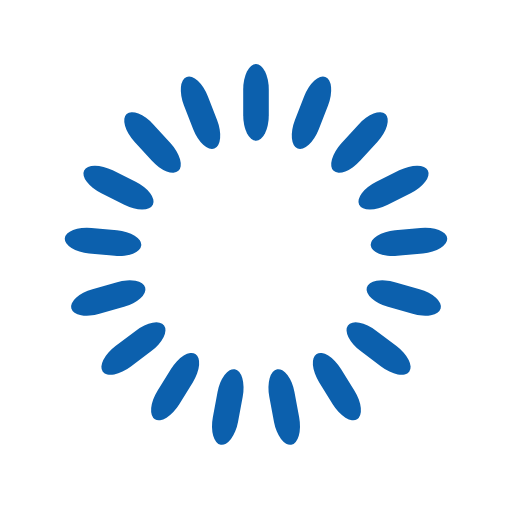
t = 0.00 s
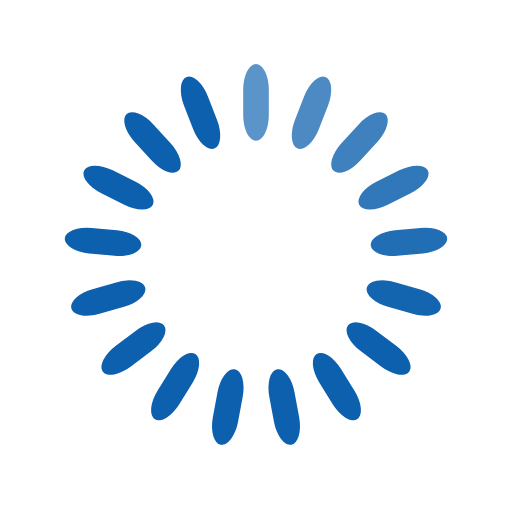
t = 0.32 s
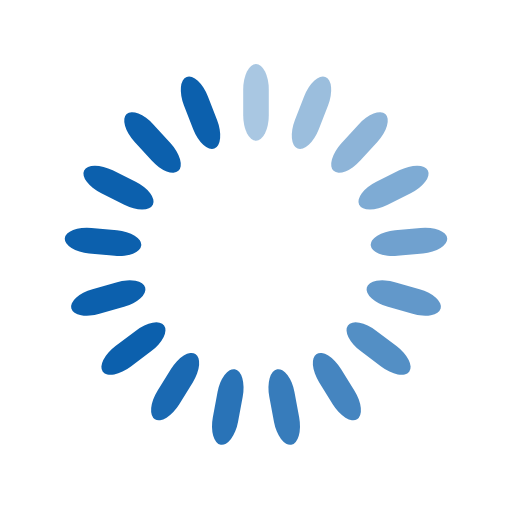
t = 0.65 s
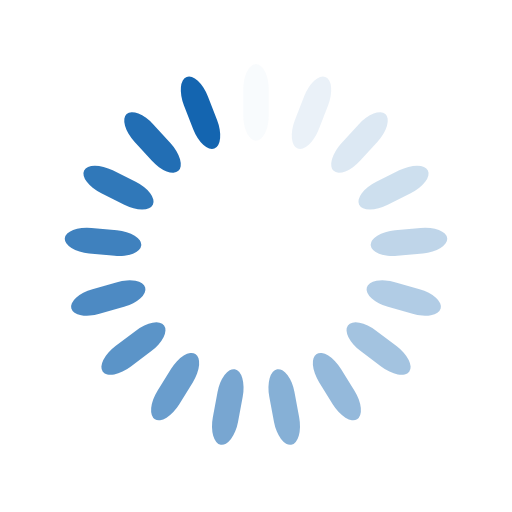
t = 0.97 s
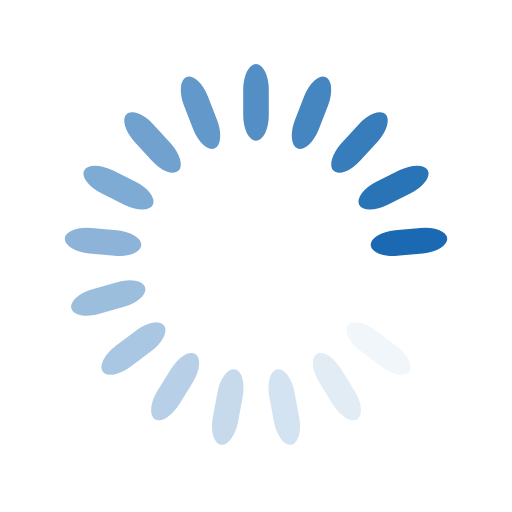
t = 1.29 s
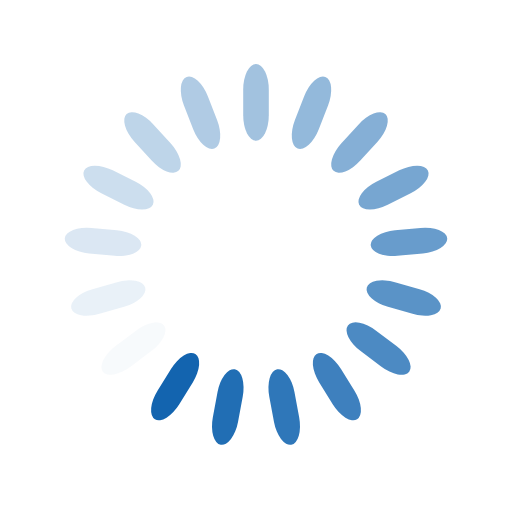
t = 1.62 s

The animated SVG that drew these frames (rendered in a browser with its animation timeline set to each time). Animation: 17 SMIL elements (animate=17); one cycle of 1.94 s, repeats indefinitely.

<svg width='200px' height='200px' xmlns="http://www.w3.org/2000/svg" viewBox="0 0 100 100" preserveAspectRatio="xMidYMid" class="uil-default"><rect x="0" y="0" width="100" height="100" fill="none" class="bk"></rect><rect  x='47.5' y='42.5' width='5' height='15' rx='5' ry='5' fill='#0c60ad' transform='rotate(0 50 50) translate(0 -30)'>  <animate attributeName='opacity' from='1' to='0' dur='1s' begin='0s' repeatCount='indefinite'/></rect><rect  x='47.5' y='42.5' width='5' height='15' rx='5' ry='5' fill='#0c60ad' transform='rotate(21.176470588235293 50 50) translate(0 -30)'>  <animate attributeName='opacity' from='1' to='0' dur='1s' begin='0.058823529411764705s' repeatCount='indefinite'/></rect><rect  x='47.5' y='42.5' width='5' height='15' rx='5' ry='5' fill='#0c60ad' transform='rotate(42.35294117647059 50 50) translate(0 -30)'>  <animate attributeName='opacity' from='1' to='0' dur='1s' begin='0.11764705882352941s' repeatCount='indefinite'/></rect><rect  x='47.5' y='42.5' width='5' height='15' rx='5' ry='5' fill='#0c60ad' transform='rotate(63.529411764705884 50 50) translate(0 -30)'>  <animate attributeName='opacity' from='1' to='0' dur='1s' begin='0.17647058823529413s' repeatCount='indefinite'/></rect><rect  x='47.5' y='42.5' width='5' height='15' rx='5' ry='5' fill='#0c60ad' transform='rotate(84.70588235294117 50 50) translate(0 -30)'>  <animate attributeName='opacity' from='1' to='0' dur='1s' begin='0.23529411764705882s' repeatCount='indefinite'/></rect><rect  x='47.5' y='42.5' width='5' height='15' rx='5' ry='5' fill='#0c60ad' transform='rotate(105.88235294117646 50 50) translate(0 -30)'>  <animate attributeName='opacity' from='1' to='0' dur='1s' begin='0.29411764705882354s' repeatCount='indefinite'/></rect><rect  x='47.5' y='42.5' width='5' height='15' rx='5' ry='5' fill='#0c60ad' transform='rotate(127.05882352941177 50 50) translate(0 -30)'>  <animate attributeName='opacity' from='1' to='0' dur='1s' begin='0.35294117647058826s' repeatCount='indefinite'/></rect><rect  x='47.5' y='42.5' width='5' height='15' rx='5' ry='5' fill='#0c60ad' transform='rotate(148.23529411764707 50 50) translate(0 -30)'>  <animate attributeName='opacity' from='1' to='0' dur='1s' begin='0.4117647058823529s' repeatCount='indefinite'/></rect><rect  x='47.5' y='42.5' width='5' height='15' rx='5' ry='5' fill='#0c60ad' transform='rotate(169.41176470588235 50 50) translate(0 -30)'>  <animate attributeName='opacity' from='1' to='0' dur='1s' begin='0.47058823529411764s' repeatCount='indefinite'/></rect><rect  x='47.5' y='42.5' width='5' height='15' rx='5' ry='5' fill='#0c60ad' transform='rotate(190.58823529411765 50 50) translate(0 -30)'>  <animate attributeName='opacity' from='1' to='0' dur='1s' begin='0.5294117647058824s' repeatCount='indefinite'/></rect><rect  x='47.5' y='42.5' width='5' height='15' rx='5' ry='5' fill='#0c60ad' transform='rotate(211.76470588235293 50 50) translate(0 -30)'>  <animate attributeName='opacity' from='1' to='0' dur='1s' begin='0.5882352941176471s' repeatCount='indefinite'/></rect><rect  x='47.5' y='42.5' width='5' height='15' rx='5' ry='5' fill='#0c60ad' transform='rotate(232.94117647058823 50 50) translate(0 -30)'>  <animate attributeName='opacity' from='1' to='0' dur='1s' begin='0.6470588235294118s' repeatCount='indefinite'/></rect><rect  x='47.5' y='42.5' width='5' height='15' rx='5' ry='5' fill='#0c60ad' transform='rotate(254.11764705882354 50 50) translate(0 -30)'>  <animate attributeName='opacity' from='1' to='0' dur='1s' begin='0.7058823529411765s' repeatCount='indefinite'/></rect><rect  x='47.5' y='42.5' width='5' height='15' rx='5' ry='5' fill='#0c60ad' transform='rotate(275.29411764705884 50 50) translate(0 -30)'>  <animate attributeName='opacity' from='1' to='0' dur='1s' begin='0.7647058823529411s' repeatCount='indefinite'/></rect><rect  x='47.5' y='42.5' width='5' height='15' rx='5' ry='5' fill='#0c60ad' transform='rotate(296.47058823529414 50 50) translate(0 -30)'>  <animate attributeName='opacity' from='1' to='0' dur='1s' begin='0.8235294117647058s' repeatCount='indefinite'/></rect><rect  x='47.5' y='42.5' width='5' height='15' rx='5' ry='5' fill='#0c60ad' transform='rotate(317.6470588235294 50 50) translate(0 -30)'>  <animate attributeName='opacity' from='1' to='0' dur='1s' begin='0.8823529411764706s' repeatCount='indefinite'/></rect><rect  x='47.5' y='42.5' width='5' height='15' rx='5' ry='5' fill='#0c60ad' transform='rotate(338.8235294117647 50 50) translate(0 -30)'>  <animate attributeName='opacity' from='1' to='0' dur='1s' begin='0.9411764705882353s' repeatCount='indefinite'/></rect></svg>